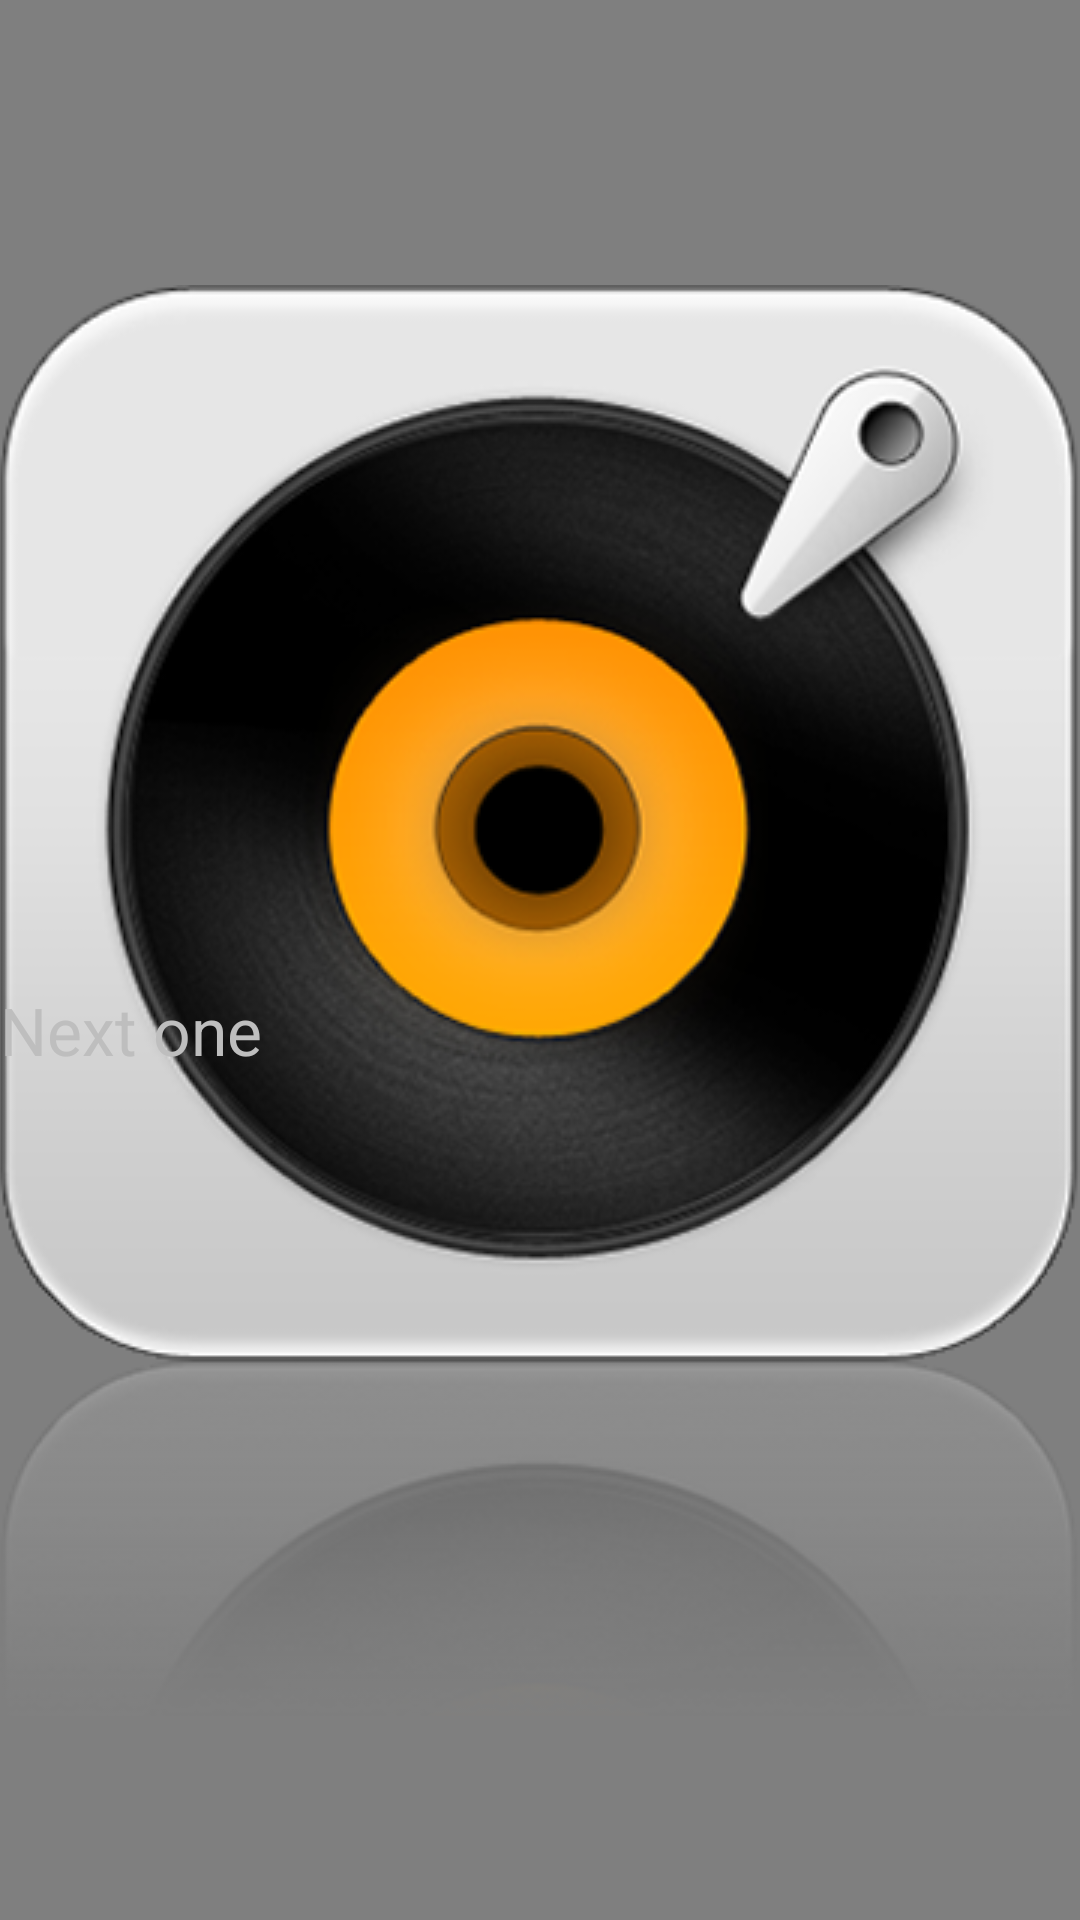

This screen was rendered from an Android layout file. Write that file and the resources it references.
<!-- AndroidManifest.xml: application theme LocalTheme -->
<!-- res/layout/local_audio_player.xml -->
<?xml version="1.0" encoding="utf-8"?>

<RelativeLayout xmlns:android="http://schemas.android.com/apk/res/android"
    android:id="@+id/player_container"
    android:layout_width="match_parent"
    android:layout_height="match_parent"
    android:background="#00000000" >

    

    <SurfaceView
        android:id="@+id/player_surface"
        android:layout_width="match_parent"
        android:layout_height="match_parent"
        android:layout_centerInParent="true"
        android:visibility="visible" />

    

    <ImageView
        android:id="@+id/local_audio_background"
        android:layout_width="match_parent"
        android:layout_height="match_parent"
        android:layout_alignParentLeft="true" />

    

    <RelativeLayout
        android:id="@+id/playbar_container"
        android:layout_width="990dp"
        android:layout_height="82dp"
        android:layout_alignParentBottom="true"
        android:layout_centerHorizontal="true"
        android:layout_marginBottom="80dp"
        android:background="@drawable/player_bar"
        android:visibility="invisible" >
    </RelativeLayout>

    <ImageView
        android:id="@+id/local_audio_album_cover"
        android:layout_width="362dp"
        android:layout_height="543dp"
        android:layout_centerHorizontal="true"
        android:layout_gravity="center"
        android:layout_marginTop="95dp"
        android:scaleType="centerCrop"
        android:src="@drawable/local_audio_album" />

    <ImageView
        android:id="@+id/player_pause"
        android:layout_width="wrap_content"
        android:layout_height="wrap_content"
        android:layout_centerInParent="true"
        android:src="@drawable/player_pause"
        android:visibility="invisible" />



    <LinearLayout
        android:id="@+id/linearLayout1"
        android:layout_width="363dp"
        android:layout_height="405dp"
        android:layout_alignParentRight="true"
        android:layout_alignParentTop="true"
        android:layout_marginRight="51dp"
        android:layout_marginTop="115dp"
        android:orientation="vertical" >

        <TextView
            android:id="@+id/local_audio_title"
            android:layout_width="match_parent"
            android:layout_height="wrap_content"
            android:singleLine="true"
            android:text="@string/value_blank"
            android:textSize="@dimen/text_size_xl"
            android:color="#ffffffff" />

        <TextView
            android:id="@+id/local_audio_artist"
            android:layout_width="match_parent"
            android:layout_height="wrap_content"
            android:layout_marginTop="38dp"
            android:singleLine="true"
            android:text="@string/value_blank"
            android:textSize="@dimen/text_size_s"
            android:color="#ffffffff" />

        <TextView
            android:id="@+id/local_audio_album"
            android:layout_width="match_parent"
            android:layout_height="wrap_content"
            android:layout_marginTop="12dp"
            android:singleLine="true"
            android:text="@string/value_blank"
            android:textSize="@dimen/text_size_s"
            android:color="#ffffffff" />

        <TextView
            android:id="@+id/local_audio_next_tip"
            android:layout_width="match_parent"
            android:layout_height="wrap_content"
            android:layout_marginTop="62dp"
            android:singleLine="true"
            android:text="@string/next_song"
            android:textSize="@dimen/text_size_s"
            android:color="#ffffffff" />

        <TextView
            android:id="@+id/local_audio_next"
            android:layout_width="match_parent"
            android:layout_height="wrap_content"
            android:layout_marginTop="12dp"
            android:singleLine="true"
            android:text="@string/value_blank"
            android:textSize="@dimen/text_size_s"
            android:color="#ffffffff" />
    </LinearLayout>

    <TextView
        android:id="@+id/local_audio_time"
        android:layout_width="wrap_content"
        android:layout_height="wrap_content"
        android:layout_alignLeft="@+id/player_pause"
        android:layout_alignRight="@+id/player_pause"
        android:layout_marginTop="495dp"
        android:background="#00000000"
        android:gravity="right|center_vertical"
        android:singleLine="true"
        android:text="@string/value_blank"
        android:textSize="@dimen/text_size_s" />

    <TextView
        android:id="@+id/local_audio_tip"
        android:layout_width="match_parent"
        android:layout_height="wrap_content"
        android:layout_below="@+id/local_audio_album_cover"
        android:layout_marginTop="2dp"
        android:gravity="center"
        android:singleLine="true"
        android:text="@string/audio_operation_tip"
        android:textColor="#3ffffffe"
        android:textSize="@dimen/text_size_s" />

    <RelativeLayout
        android:id="@+id/state_tip"
        style="@style/SmallDialog"
        android:layout_centerInParent="true"
        android:background="@drawable/common_dialog_bg"
        android:visibility="invisible" >

        <TextView
            android:id="@+id/state_tip_text1"
            android:layout_width="match_parent"
            android:layout_height="wrap_content"
            android:layout_alignParentRight="true"
            android:layout_centerVertical="true"
            android:layout_marginLeft="@dimen/text_padding_m"
            android:layout_marginRight="@dimen/text_padding_m"
            android:ellipsize="end"
            android:gravity="center"
            android:singleLine="true"
            android:text="@string/value_blank"
            android:textSize="@dimen/text_size_xxl" />

        <TextView
            android:id="@+id/state_tip_text2"
            android:layout_width="match_parent"
            android:layout_height="wrap_content"
            android:layout_below="@id/state_tip_text1"
            android:layout_marginLeft="@dimen/text_padding_m"
            android:layout_marginRight="@dimen/text_padding_m"
            android:ellipsize="end"
            android:gravity="center"
            android:singleLine="true"
            android:text="@string/msg_media_unsupported"
            android:textSize="@dimen/text_size_xxl" />
    </RelativeLayout>

</RelativeLayout>
<!-- resources referenced by this layout -->
<resources>
  <dimen name="text_padding_m">12dp</dimen>
  <dimen name="text_size_s">22sp</dimen>
  <dimen name="text_size_xl">32sp</dimen>
  <dimen name="text_size_xxl">34sp</dimen>
  <!-- drawable player_bar: png bitmap (drawable, 43190 bytes) -->
  <!-- drawable player_pause: png bitmap (drawable, 15362 bytes) -->
  <string name="audio_operation_tip">"[LEFT] previous,[RIGHT] next,[ENTER] pause/play,[MENU] switch mode"</string>
  <string name="msg_media_unsupported">Media Unsupported</string>
  <string name="next_song">"Next one"</string>
  <string name="value_blank" />
  <style name="SmallDialog">
          <item name="android:layout_width">580px</item>
          <item name="android:layout_height">480px</item>
      </style>
  <style name="LocalTheme" parent="android:Theme.Holo">
  
          
          <item name="android:windowFullscreen">true</item>
          <item name="android:windowNoTitle">true</item>
          <item name="vpiTabPageIndicatorStyle">@style/CustomTabPageIndicator</item>
      </style>
  <style name="CustomTabPageIndicator" parent="Widget.TabPageIndicator">
          
          <item name="android:textColor">@color/custom_tab_title</item>
          <item name="android:textSize">28sp</item>
          <item name="android:divider">@drawable/custom_tab_indicator_divider</item>
          <item name="android:cacheColorHint">#00000000</item>
          
          
          
          
          <item name="android:background">@drawable/custom_tab_bg</item>
          <item name="android:paddingLeft">0dip</item>
          <item name="android:paddingRight">0dip</item>
          <item name="android:paddingTop">0dp</item>
          <item name="android:paddingBottom">0dp</item>
          <item name="android:minWidth">86dp</item>
      </style>
  <style name="Widget.TabPageIndicator" parent="Widget">
          <item name="android:gravity">center</item>
          <item name="android:background">@drawable/vpi__tab_indicator</item>
          <item name="android:paddingLeft">22dip</item>
          <item name="android:paddingRight">22dip</item>
          <item name="android:paddingTop">12dp</item>
          <item name="android:paddingBottom">12dp</item>
          <item name="android:textAppearance">@style/TextAppearance.TabPageIndicator</item>
          <item name="android:textSize">12sp</item>
          <item name="android:maxLines">1</item>
      </style>
  <!-- drawable custom_tab_bg (drawable) -->
  <?xml version="1.0" encoding="utf-8"?>
  <selector xmlns:android="http://schemas.android.com/apk/res/android">
      
      <item android:state_focused="false" android:state_selected="false" android:state_pressed="false" android:drawable="@drawable/local_head_no_focus" />
      <item android:state_focused="false" android:state_selected="true"  android:state_pressed="false" android:drawable="@drawable/local_head_no_focus" />
  
      
      <item android:state_focused="true" android:state_selected="false" android:state_pressed="false" android:drawable="@drawable/local_head_focus" />
      <item android:state_focused="true" android:state_selected="true"  android:state_pressed="false" android:drawable="@drawable/local_head_focus" />
  
      
      
      <item android:state_focused="false" android:state_selected="false" android:state_pressed="true" android:drawable="@drawable/local_head_no_focus" />
      <item android:state_focused="false" android:state_selected="true"  android:state_pressed="true" android:drawable="@drawable/local_head_no_focus" />
  
      
      <item android:state_focused="true" android:state_selected="false" android:state_pressed="true" android:drawable="@drawable/local_head_focus" />
      <item android:state_focused="true" android:state_selected="true"  android:state_pressed="true" android:drawable="@drawable/local_head_focus" />
  </selector>
  <style name="Widget">
      </style>
  <style name="TextAppearance.TabPageIndicator" parent="Widget">
          
          
      </style>
  <!-- drawable local_head_focus: png bitmap (drawable, 50896 bytes) -->
</resources>
